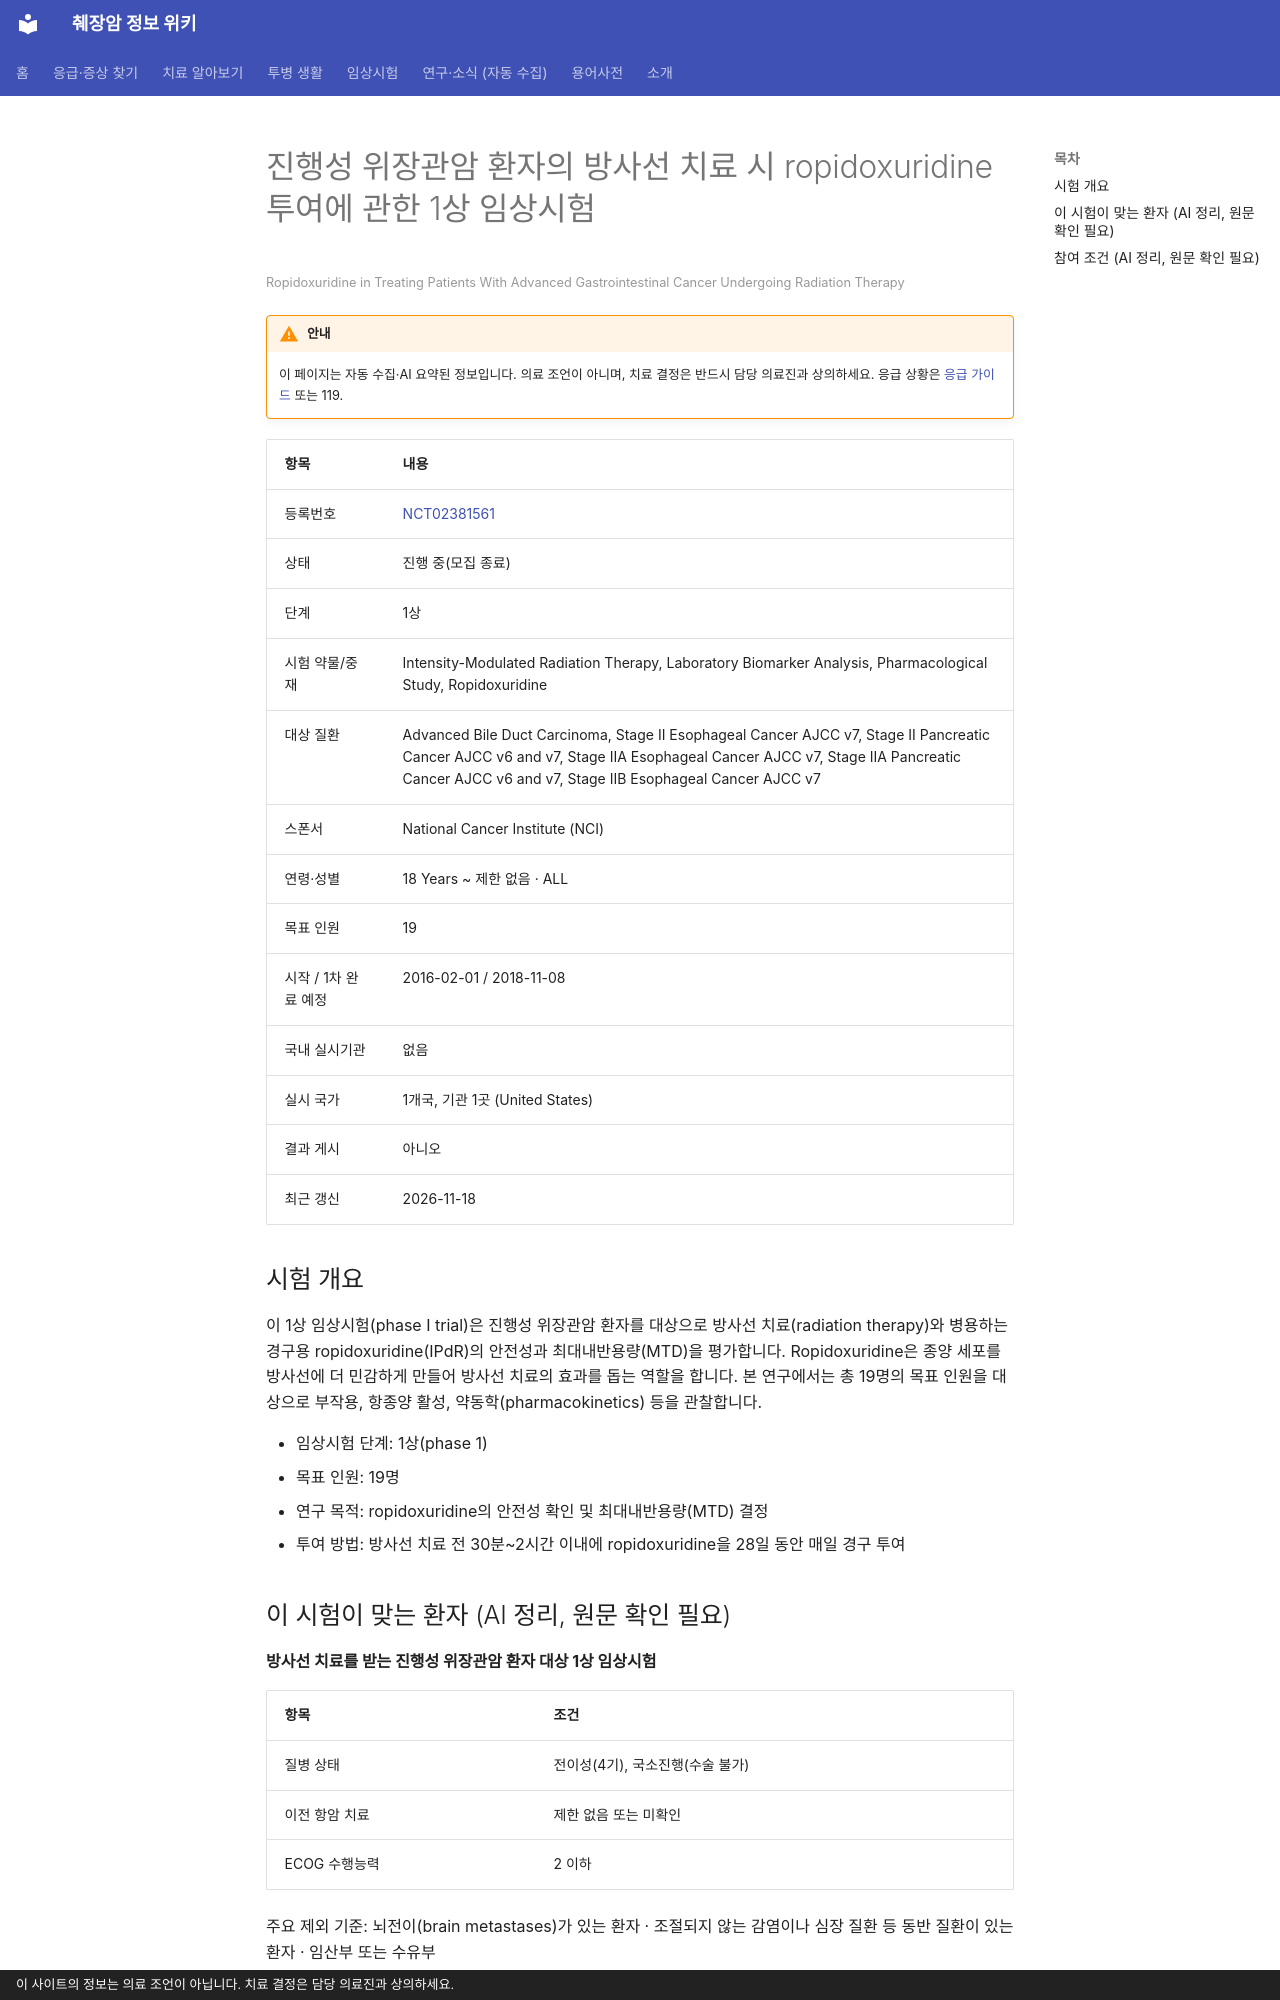

repository: hizorro88-rgb/papersearcher · page: _generated/trials/NCT02381561/index.html · generator: mkdocs · copyright: 이 사이트의 정보는 의료 조언이 아닙니다. 치료 결정은 담당 의료진과 상의하세요.

---
title: "NCT02381561 진행성 위장관암 환자의 방사선 치료 시 ropidoxuridine 투여에 관한 1상 임상시험"
description: "1상 · 진행 중(모집 종료)"
comments: true
search:
  boost: 0.4
---

# 진행성 위장관암 환자의 방사선 치료 시 ropidoxuridine 투여에 관한 1상 임상시험

<small>Ropidoxuridine in Treating Patients With Advanced Gastrointestinal Cancer Undergoing Radiation Therapy</small>

!!! warning "안내"
    이 페이지는 자동 수집·AI 요약된 정보입니다. 의료 조언이 아니며, 치료 결정은 반드시 담당 의료진과 상의하세요. 응급 상황은 [응급 가이드](../../guides/emergency/index.md) 또는 119.

| 항목 | 내용 |
|---|---|
| 등록번호 | [NCT02381561](https://clinicaltrials.gov/study/NCT02381561) |
| 상태 | 진행 중(모집 종료) |
| 단계 | 1상 |
| 시험 약물/중재 | Intensity-Modulated Radiation Therapy, Laboratory Biomarker Analysis, Pharmacological Study, Ropidoxuridine |
| 대상 질환 | Advanced Bile Duct Carcinoma, Stage II Esophageal Cancer AJCC v7, Stage II Pancreatic Cancer AJCC v6 and v7, Stage IIA Esophageal Cancer AJCC v7, Stage IIA Pancreatic Cancer AJCC v6 and v7, Stage IIB Esophageal Cancer AJCC v7 |
| 스폰서 | National Cancer Institute (NCI) |
| 연령·성별 | 18 Years ~ 제한 없음 · ALL |
| 목표 인원 | 19 |
| 시작 / 1차 완료 예정 | 2016-02-01 / 2018-11-08 |
| 국내 실시기관 | 없음 |
| 실시 국가 | 1개국, 기관 1곳 (United States) |
| 결과 게시 | 아니오 |
| 최근 갱신 | 2026-11-18 |

## 시험 개요

이 1상 임상시험(phase I trial)은 진행성 위장관암 환자를 대상으로 방사선 치료(radiation therapy)와 병용하는 경구용 ropidoxuridine(IPdR)의 안전성과 최대내반용량(MTD)을 평가합니다. Ropidoxuridine은 종양 세포를 방사선에 더 민감하게 만들어 방사선 치료의 효과를 돕는 역할을 합니다. 본 연구에서는 총 19명의 목표 인원을 대상으로 부작용, 항종양 활성, 약동학(pharmacokinetics) 등을 관찰합니다.

- 임상시험 단계: 1상(phase 1)
- 목표 인원: 19명
- 연구 목적: ropidoxuridine의 안전성 확인 및 최대내반용량(MTD) 결정
- 투여 방법: 방사선 치료 전 30분~2시간 이내에 ropidoxuridine을 28일 동안 매일 경구 투여

## 이 시험이 맞는 환자 (AI 정리, 원문 확인 필요)

**방사선 치료를 받는 진행성 위장관암 환자 대상 1상 임상시험**

| 항목 | 조건 |
|---|---|
| 질병 상태 | 전이성(4기), 국소진행(수술 불가) |
| 이전 항암 치료 | 제한 없음 또는 미확인 |
| ECOG 수행능력 | 2 이하 |

주요 제외 기준: 뇌전이(brain metastases)가 있는 환자 · 조절되지 않는 감염이나 심장 질환 등 동반 질환이 있는 환자 · 임산부 또는 수유부

내 상황에 맞는지 한 번에 보려면 [맞춤 임상시험 찾기](../../guides/trials/finder.md).
